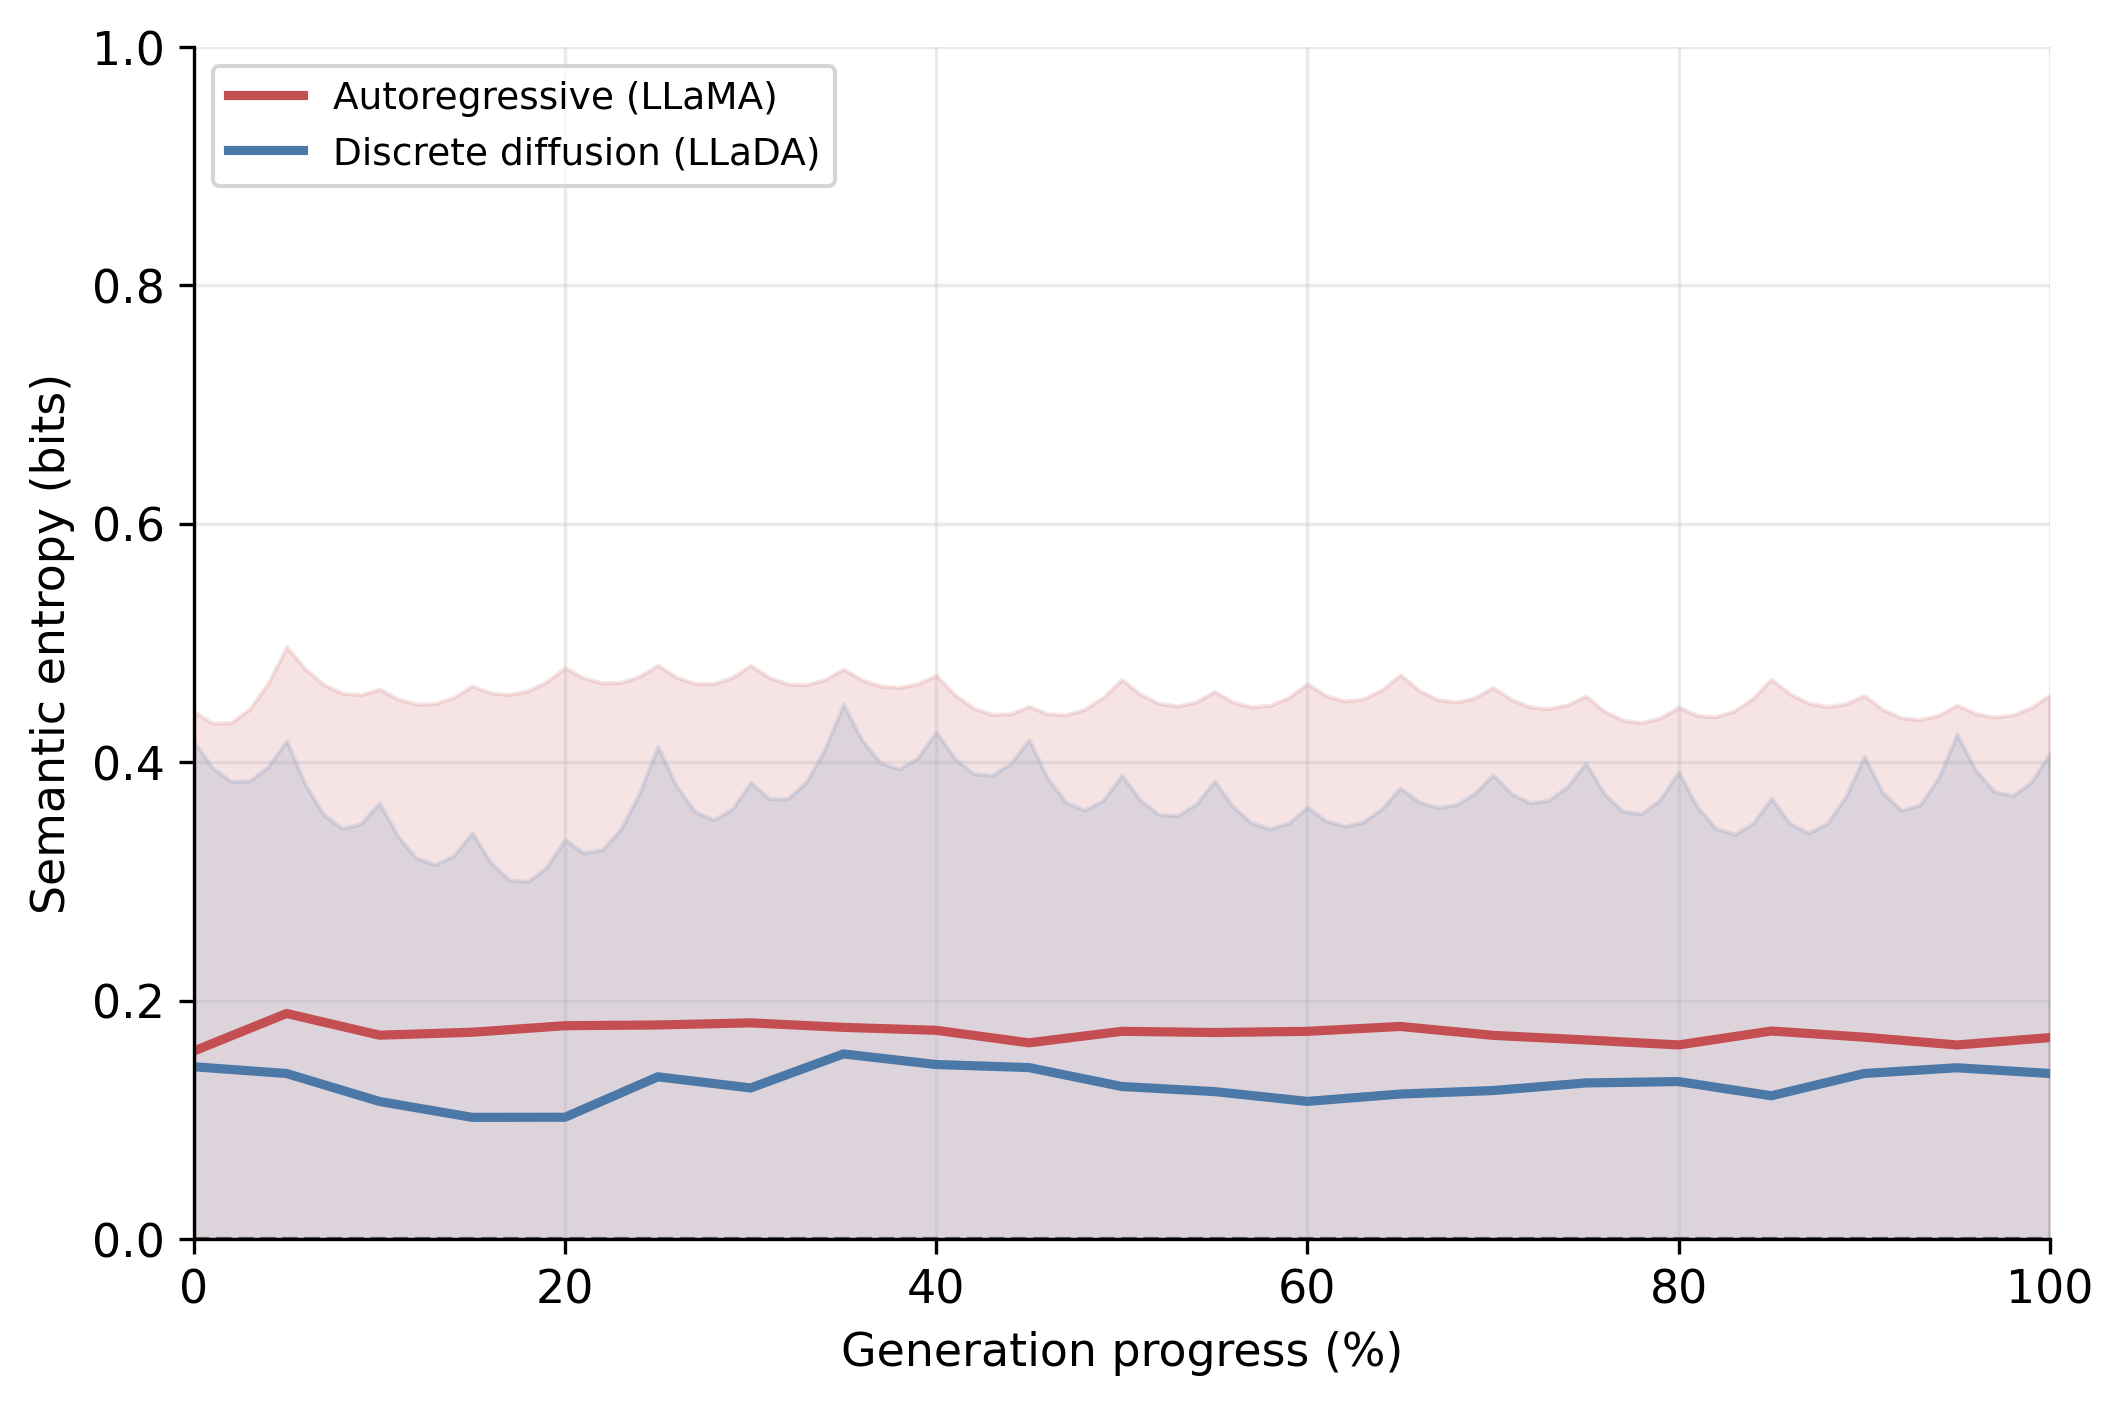

The table this chart was drawn from, first rows:
panel, series, progress_pct, mean_entropy, std_entropy, band_entropy, num_examples
gold, llama_gold, 0.0, 0.1578, 0.2848, 0.2848, 543
gold, llama_gold, 1.0, 0.1641, 0.2687, 0.2687, 543
gold, llama_gold, 2.0, 0.1704, 0.2628, 0.2628, 543
gold, llama_gold, 3.0, 0.1767, 0.2679, 0.2679, 543
gold, llama_gold, 4.0, 0.183, 0.2833, 0.2833, 543
gold, llama_gold, 5.0, 0.1893, 0.3075, 0.3075, 543
gold, llama_gold, 6.0, 0.1856, 0.2926, 0.2926, 543
gold, llama_gold, 7, 0.182, 0.2831, 0.2831, 543
gold, llama_gold, 8.0, 0.1784, 0.2795, 0.2795, 543
gold, llama_gold, 9.0, 0.1747, 0.2819, 0.2819, 543
gold, llama_gold, 10.0, 0.1711, 0.2904, 0.2904, 543
gold, llama_gold, 11.0, 0.1716, 0.2813, 0.2813, 543
gold, llama_gold, 12.0, 0.1721, 0.2766, 0.2766, 543
gold, llama_gold, 13.0, 0.1726, 0.2767, 0.2767, 543
gold, llama_gold, 14, 0.173, 0.2814, 0.2814, 543
gold, llama_gold, 15.0, 0.1735, 0.2905, 0.2905, 543
gold, llama_gold, 16.0, 0.1746, 0.2835, 0.2835, 543
gold, llama_gold, 17.0, 0.1757, 0.281, 0.281, 543
gold, llama_gold, 18.0, 0.1768, 0.283, 0.283, 543
gold, llama_gold, 19.0, 0.1779, 0.2895, 0.2895, 543
gold, llama_gold, 20.0, 0.179, 0.3002, 0.3002, 543
gold, llama_gold, 21.0, 0.1792, 0.2915, 0.2915, 543
gold, llama_gold, 22.0, 0.1793, 0.2873, 0.2873, 543
gold, llama_gold, 23.0, 0.1794, 0.2876, 0.2876, 543
gold, llama_gold, 24.0, 0.1795, 0.2925, 0.2925, 543
gold, llama_gold, 25.0, 0.1796, 0.3017, 0.3017, 543
gold, llama_gold, 26.0, 0.18, 0.2912, 0.2912, 543
gold, llama_gold, 27.0, 0.1804, 0.2857, 0.2857, 543
gold, llama_gold, 28, 0.1807, 0.2853, 0.2853, 543
gold, llama_gold, 29, 0.1811, 0.2901, 0.2901, 543
gold, llama_gold, 30.0, 0.1814, 0.2998, 0.2998, 543
gold, llama_gold, 31.0, 0.1807, 0.2905, 0.2905, 543
gold, llama_gold, 32.0, 0.1799, 0.2857, 0.2857, 543
gold, llama_gold, 33.0, 0.1792, 0.2859, 0.2859, 543
gold, llama_gold, 34.0, 0.1784, 0.2909, 0.2909, 543
gold, llama_gold, 35.0, 0.1776, 0.3005, 0.3005, 543
gold, llama_gold, 36.0, 0.1771, 0.2919, 0.2919, 543
gold, llama_gold, 37.0, 0.1767, 0.2872, 0.2872, 543
gold, llama_gold, 38.0, 0.1762, 0.2866, 0.2866, 543
gold, llama_gold, 39.0, 0.1757, 0.2901, 0.2901, 543
gold, llama_gold, 40.0, 0.1752, 0.2976, 0.2976, 543
gold, llama_gold, 41.0, 0.1731, 0.2835, 0.2835, 543
gold, llama_gold, 42.0, 0.171, 0.2745, 0.2745, 543
gold, llama_gold, 43.0, 0.1689, 0.2712, 0.2712, 543
gold, llama_gold, 44.0, 0.1668, 0.2738, 0.2738, 543
gold, llama_gold, 45.0, 0.1647, 0.2822, 0.2822, 543
gold, llama_gold, 46.0, 0.1666, 0.274, 0.274, 543
gold, llama_gold, 47.0, 0.1685, 0.2712, 0.2712, 543
gold, llama_gold, 48.0, 0.1705, 0.274, 0.274, 543
gold, llama_gold, 49.0, 0.1724, 0.2821, 0.2821, 543
gold, llama_gold, 50.0, 0.1743, 0.2952, 0.2952, 543
gold, llama_gold, 51.0, 0.1741, 0.2828, 0.2828, 543
gold, llama_gold, 52.0, 0.1739, 0.2754, 0.2754, 543
gold, llama_gold, 53.0, 0.1737, 0.2734, 0.2734, 543
gold, llama_gold, 54.0, 0.1735, 0.2771, 0.2771, 543
gold, llama_gold, 55, 0.1733, 0.2861, 0.2861, 543
gold, llama_gold, 56, 0.1735, 0.2769, 0.2769, 543
gold, llama_gold, 57, 0.1737, 0.2728, 0.2728, 543
gold, llama_gold, 58, 0.1739, 0.2739, 0.2739, 543
gold, llama_gold, 59.0, 0.1741, 0.2802, 0.2802, 543
... 142 more rows
